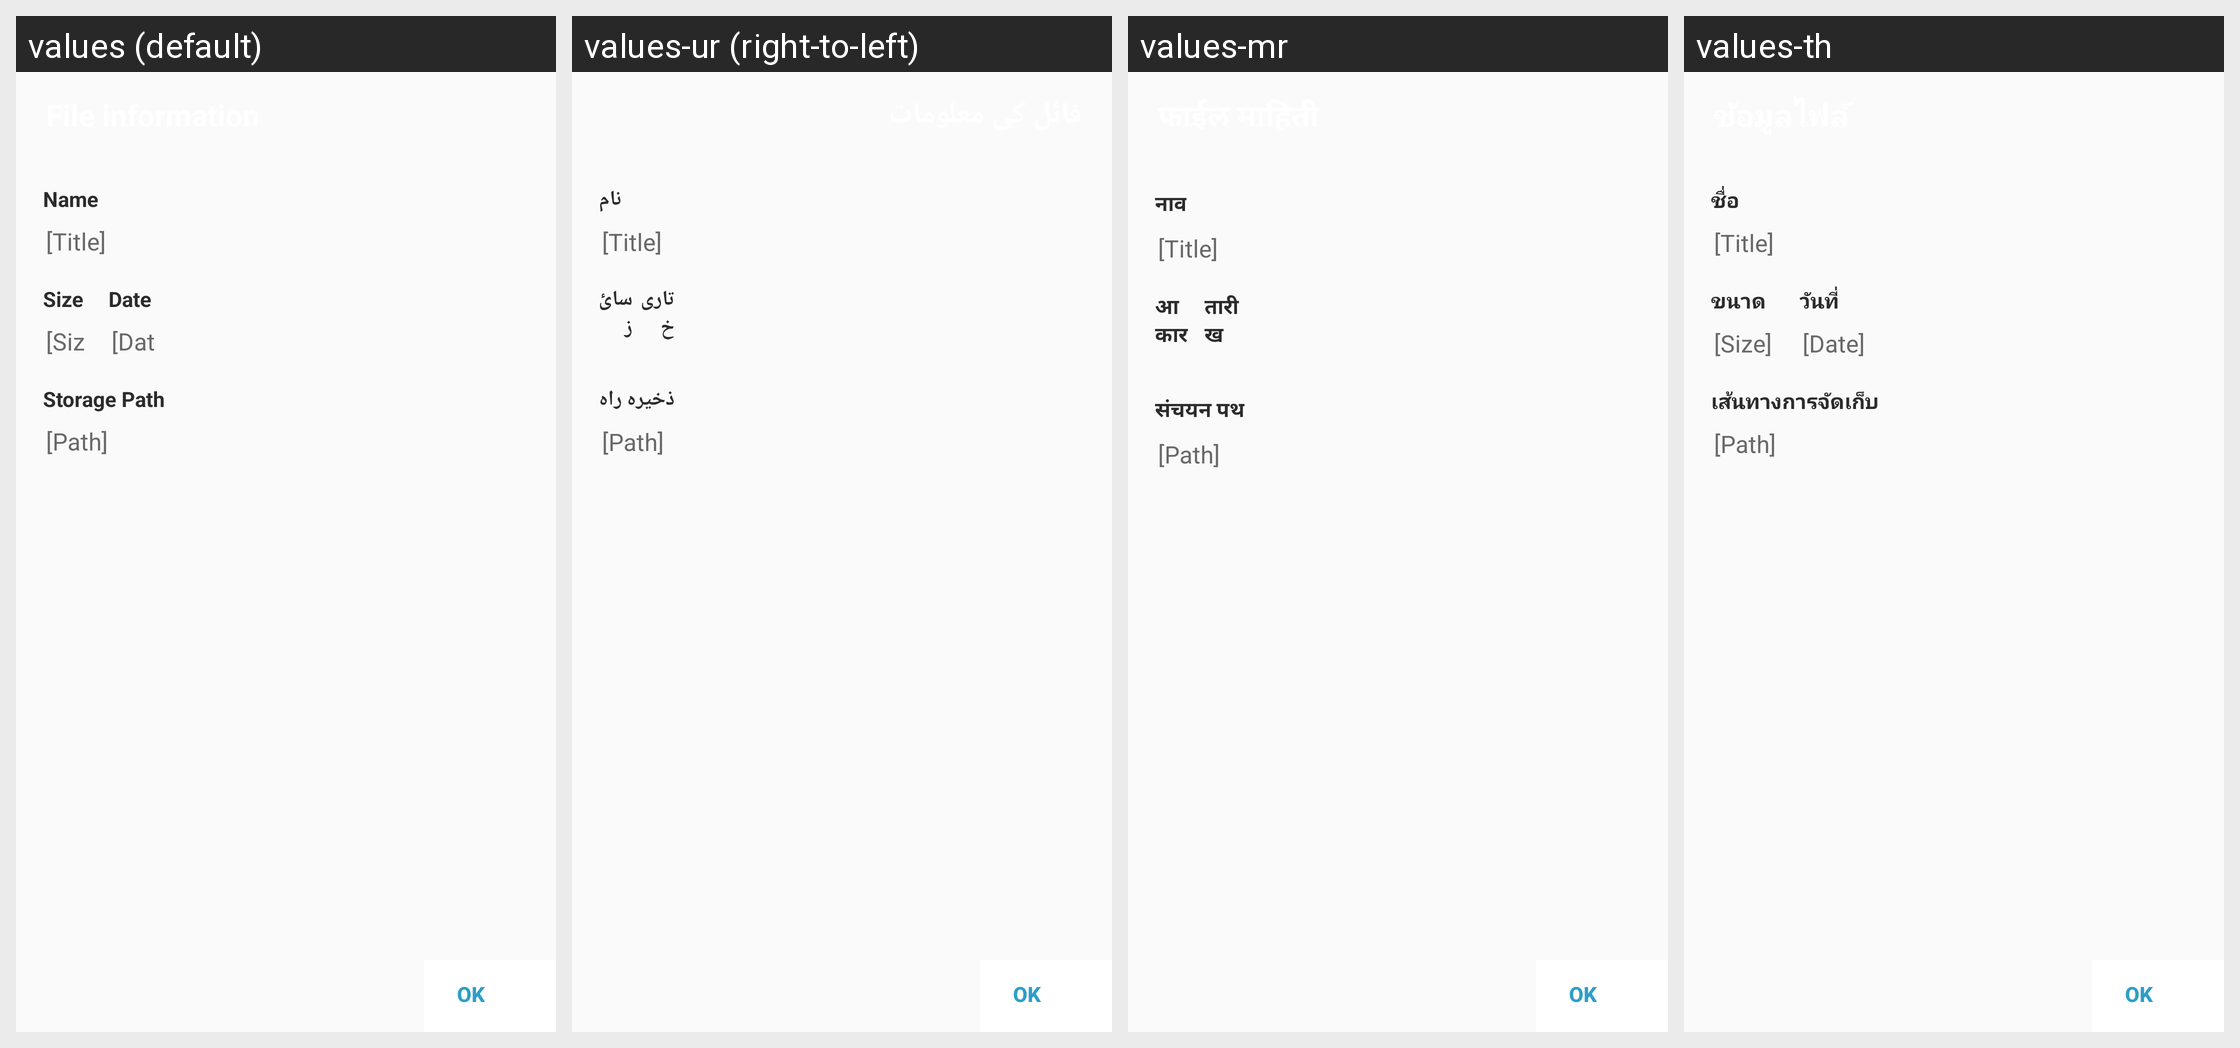

This grid shows one Android layout under several languages. Give, for every string resource on the screen, its name, the default text and each shown locale's text.
Android screen res/layout/dialog_file_information.xml rendered under 4 locales, left to right: values (default), values-ur (right-to-left), values-mr, values-th. Device: Nexus 5 (rendered at 1080×1920; each locale shown at half size, 540×960, under a caption strip naming it); theme Theme.MediaTor.
Other locales in the repository, not shown: values-af, values-ar, values-be, values-bg, values-cs, values-da, values-de, values-el, values-es, values-fi, values-fr, values-hi, values-hr, values-hu, values-id, values-it, values-iw, values-ja, values-ko, values-ms, values-nb, values-nl, values-pl, values-pt, values-ro, values-ru, values-sk, values-sr, values-sv, values-te, values-tr, values-uk, values-vi, values-zh.
Strings drawn on this screen, with the default value and each locale's value (text and hints the layout hard-codes, and strings that could not be matched under every locale, appear in the picture but are not listed):

name
  values: Name
  values-ur: نام
  values-mr: नाव
  values-th: ชื่อ

dummy_title
  values: [Title]
  values-ur: [Title]  [not translated; the default value is used]
  values-mr: [Title]  [not translated; the default value is used]
  values-th: [Title]  [not translated; the default value is used]

size
  values: Size
  values-ur: سائز
  values-mr: आकार
  values-th: ขนาด

date
  values: Date
  values-ur: تاریخ
  values-mr: तारीख
  values-th: วันที่

storage_path
  values: Storage Path
  values-ur: ذخیرہ راہ
  values-mr: संचयन पथ
  values-th: เส้นทางการจัดเก็บ

dummy_path
  values: [Path]
  values-ur: [Path]  [not translated; the default value is used]
  values-mr: [Path]  [not translated; the default value is used]
  values-th: [Path]  [not translated; the default value is used]
